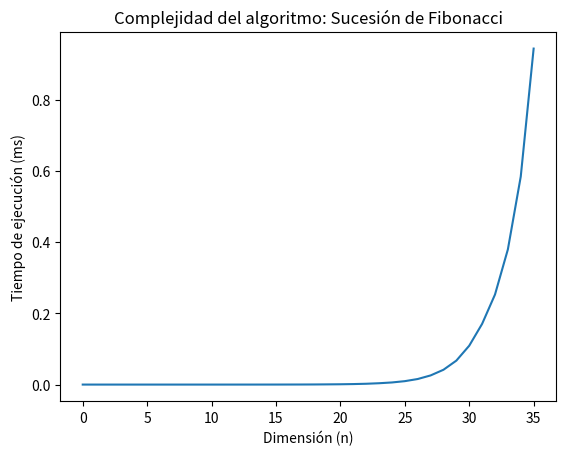

Generate this figure with matplotlib:
from time import time
import  matplotlib.pyplot as plt

def Fibonacci(n):
    if n==0:
        return 0
    if n==1:
        return 1
    else: 
        return Fibonacci(n-1)+Fibonacci(n-2)

#tomar tiempos
times=[]
for i in range(36):
    start = time()
    print(Fibonacci(i))
    end = time()
    total = end-start
    times.append(total)
    print(total)

#graficar complejidad
plt.plot(times)
plt.xlabel("Dimensión (n)")
plt.ylabel("Tiempo de ejecución (ms)")
plt.title("Complejidad del algoritmo: Sucesión de Fibonacci")
plt.show()